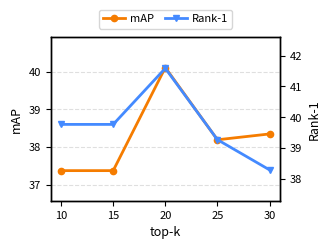

The script that saved this image:
# coding=utf-8
import numpy as np
import matplotlib.pyplot as plt

plt.rcParams['axes.unicode_minus'] = False
plt.rcParams['pdf.fonttype'] = 42
plt.rcParams['ps.fonttype'] = 42
# 如需 Times New Roman：
# plt.rcParams['font.family'] = 'serif'
# plt.rcParams['font.serif'] = ['Times New Roman']

# ---------------- Data ----------------
topk = np.array([10, 15, 20, 25, 30])

map_avg = np.array([
    (38.09 + 36.66) / 2,
    (38.09 + 36.66) / 2,
    (40.09 + 40.14) / 2,
    (39.21 + 37.18) / 2,
    (37.69 + 39.01) / 2,
])

rank1_avg = np.array([
    (42.38 + 37.16) / 2,
    (42.38 + 37.16) / 2,
    (41.80 + 41.38) / 2,
    (40.43 + 38.12) / 2,
    (37.70 + 38.89) / 2,
])

# ---------------- Style (keep consistent with your original) ----------------
COLOR_MAP   = '#F57C00'  # orange
COLOR_RANK1 = '#448AFF'  # blue

# 建议按“最终插入论文的物理尺寸”来设定 figsize（这里给一个单子图常用尺寸）
FIG_W, FIG_H = 3.5, 2.6
FONT_LABEL = 9
FONT_TICK  = 8
FONT_LEG   = 8

fig, ax = plt.subplots(figsize=(FIG_W, FIG_H))

# Left y-axis: mAP
l1 = ax.plot(topk, map_avg,
             color=COLOR_MAP, marker='o',
             linewidth=2.0, markersize=4.5,
             label='mAP')
ax.set_ylabel('mAP', fontsize=FONT_LABEL)
ax.tick_params(axis='y', labelsize=FONT_TICK)

# Right y-axis: Rank-1
axr = ax.twinx()
l2 = axr.plot(topk, rank1_avg,
              color=COLOR_RANK1, marker='v',
              linewidth=2.0, markersize=4.5,
              label='Rank-1')
axr.set_ylabel('Rank-1', fontsize=FONT_LABEL)
axr.tick_params(axis='y', labelsize=FONT_TICK)

# X-axis
ax.set_xticks(topk)
ax.tick_params(axis='x', labelsize=FONT_TICK)
ax.set_xlabel('top-k', fontsize=FONT_LABEL)

# 如果你想像之前一样只显示 (b)（不显示 top-k），把上面两行改成：
# ax.set_xlabel('(b)', fontsize=FONT_LABEL)

# Y limits (no broken axis) — 给一点边距即可
ax.set_ylim(map_avg.min() - 0.8, map_avg.max() + 0.8)
axr.set_ylim(rank1_avg.min() - 1.0, rank1_avg.max() + 1.0)

# Grid (light)
ax.grid(True, axis='y', linestyle='--', alpha=0.4)

# Legend in ONE line and avoid overlap: put it above the axes
lines = l1 + l2
labels = [ln.get_label() for ln in lines]
ax.legend(lines, labels,
          loc='lower center',
          bbox_to_anchor=(0.5, 1.02),  # 图外顶部，基本不会压线
          ncol=2,
          fontsize=FONT_LEG,
          frameon=True,
          columnspacing=1.0,
          handletextpad=0.4)

# Optional: add (b) subfigure label under plot (更像论文排版)
# ax.set_title('(b)', y=-0.45, fontsize=FONT_LABEL)

# Borders
for sp in ax.spines.values():
    sp.set_linewidth(1.0)
for sp in axr.spines.values():
    sp.set_linewidth(1.0)

plt.tight_layout()
plt.savefig('fig4_b_topk.pdf', bbox_inches='tight')
plt.savefig('fig4_b_topk.png', dpi=600, bbox_inches='tight')
plt.show()
